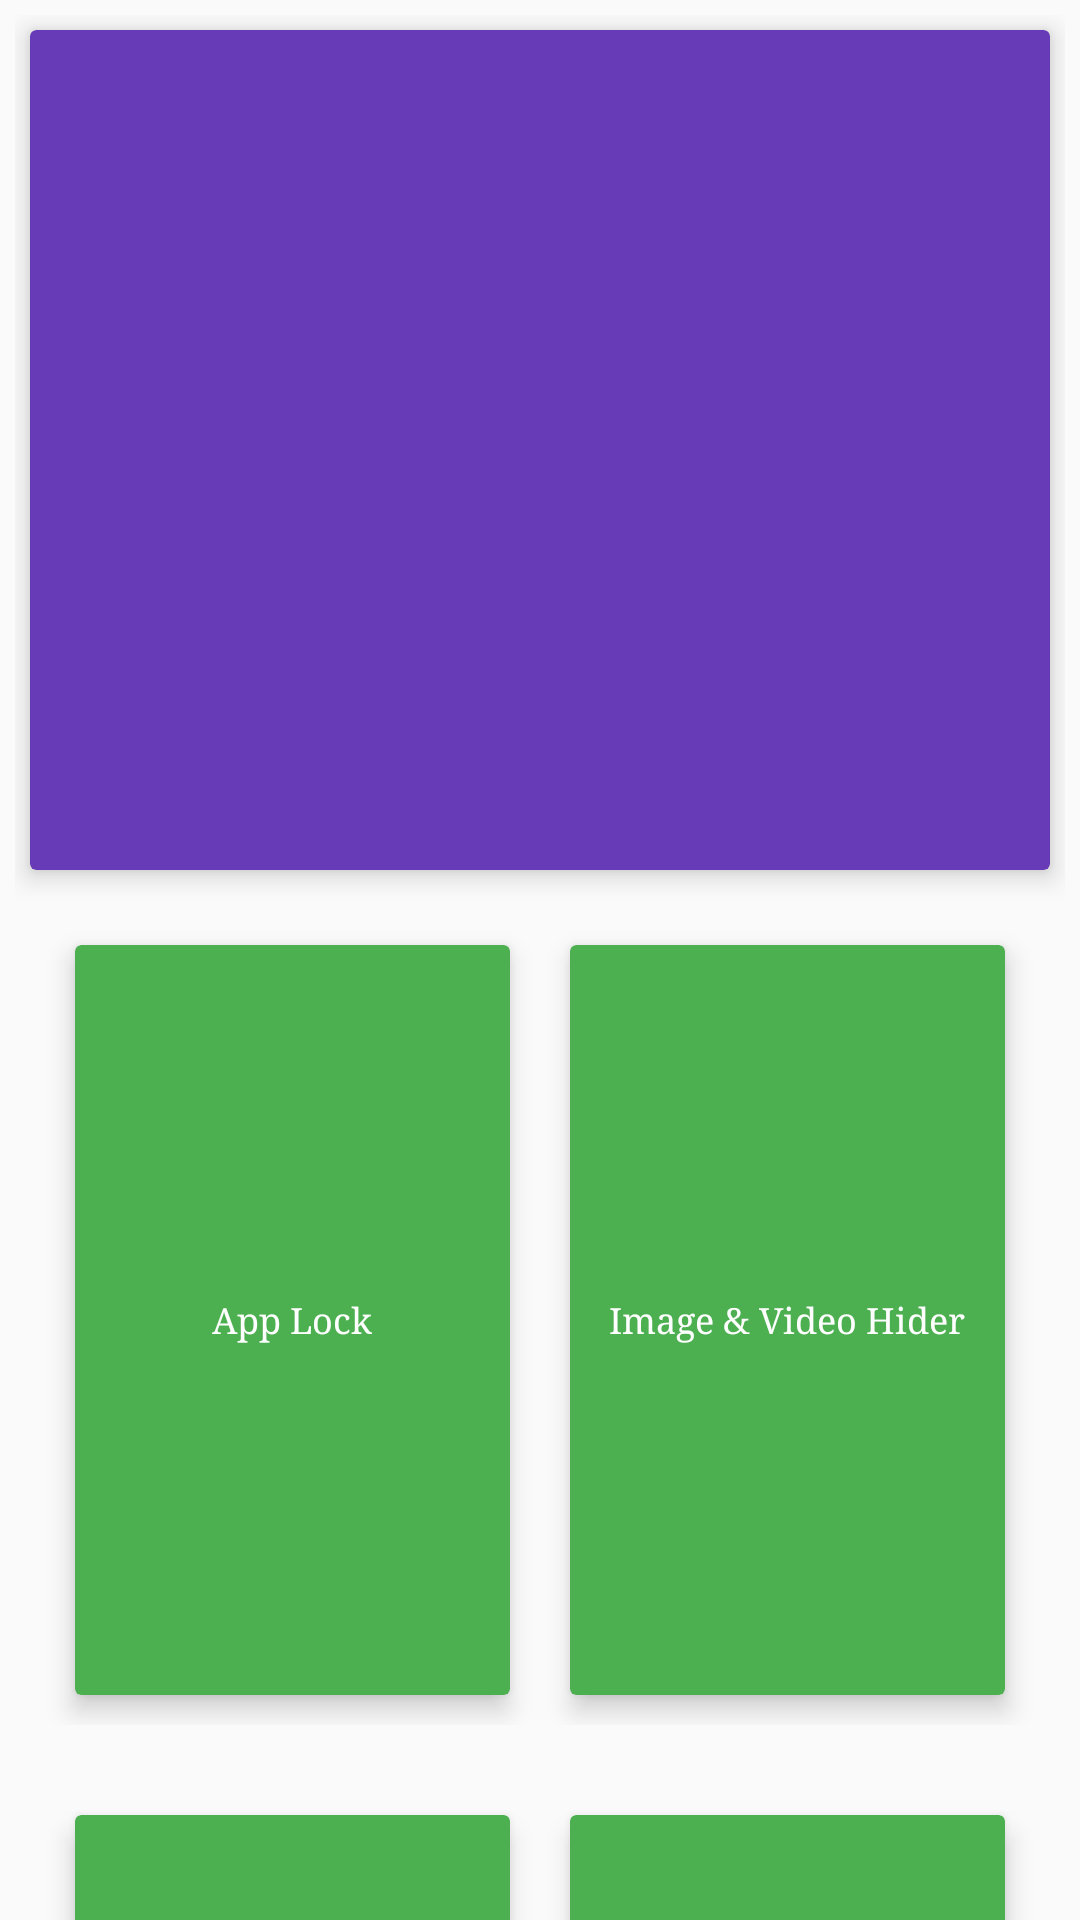

Produce the Android XML layout that renders to this screen, including the resource entries it uses.
<!-- AndroidManifest.xml: application theme MyTheme -->
<!-- res/layout/card_option_layout.xml -->
<?xml version="1.0" encoding="utf-8"?>
<android.support.v4.widget.NestedScrollView xmlns:android="http://schemas.android.com/apk/res/android"
    xmlns:app="http://schemas.android.com/apk/res-auto"
    android:layout_width="match_parent"
    android:layout_height="match_parent">

    <LinearLayout
        android:id="@+id/cardLayout"
        android:layout_width="match_parent"
        android:layout_height="match_parent"
        android:layout_margin="5dp"
        android:orientation="vertical">

        <android.support.v7.widget.CardView
            android:id="@+id/imageView"
            android:layout_width="match_parent"
            android:layout_height="280dp"
            android:layout_margin="5dp"
            app:cardBackgroundColor="@color/primary"
            app:cardElevation="5dp">

        </android.support.v7.widget.CardView>

        <LinearLayout
            android:layout_width="match_parent"
            android:layout_height="wrap_content"
            android:layout_margin="10dp"
            android:orientation="horizontal">

            <android.support.v7.widget.CardView
                android:layout_width="0dp"
                android:layout_height="250dp"
                android:layout_margin="10dp"
                android:layout_weight="1"
                app:cardBackgroundColor="@color/green"
                app:cardElevation="5dp">

                <LinearLayout
                    android:id="@+id/applock"
                    android:layout_width="match_parent"
                    android:layout_height="match_parent"
                    android:gravity="center"
                    android:orientation="vertical">

                    <TextView
                        android:layout_width="wrap_content"
                        android:layout_height="wrap_content"
                        android:padding="10dp"
                        android:text="@string/applock"
                        android:textColor="#ffffff"
                        android:textSize="12sp" />
                </LinearLayout>
            </android.support.v7.widget.CardView>

            <android.support.v7.widget.CardView
                android:layout_width="0dp"
                android:layout_height="250dp"
                android:layout_margin="10dp"
                android:layout_weight="1"
                app:cardBackgroundColor="@color/green"
                app:cardElevation="5dp">

                <LinearLayout
                    android:id="@+id/imagehide"
                    android:layout_width="match_parent"
                    android:layout_height="match_parent"
                    android:gravity="center"
                    android:orientation="vertical">

                    <TextView
                        android:layout_width="wrap_content"
                        android:layout_height="wrap_content"
                        android:padding="10dp"
                        android:singleLine="true"
                        android:text="@string/imagehide"
                        android:textColor="#ffffff"
                        android:textSize="12sp" />
                </LinearLayout>
            </android.support.v7.widget.CardView>
        </LinearLayout>

        <LinearLayout
            android:layout_width="match_parent"
            android:layout_height="wrap_content"
            android:layout_margin="10dp"
            android:orientation="horizontal">

            <android.support.v7.widget.CardView
                android:id="@+id/view3"
                android:layout_width="0dp"
                android:layout_height="250dp"
                android:layout_margin="10dp"
                android:layout_weight="1"
                app:cardBackgroundColor="@color/green"
                app:cardElevation="5dp">

                <LinearLayout
                    android:id="@+id/mobileclean"
                    android:layout_width="match_parent"
                    android:layout_height="match_parent"
                    android:gravity="center"
                    android:orientation="vertical">

                    <TextView
                        android:layout_width="wrap_content"
                        android:layout_height="wrap_content"
                        android:padding="10dp"
                        android:text="@string/mobileclean"
                        android:textColor="#ffffff"
                        android:textSize="12sp" />
                </LinearLayout>
            </android.support.v7.widget.CardView>

            <android.support.v7.widget.CardView
                android:id="@+id/view4"
                android:layout_width="0dp"
                android:layout_height="250dp"
                android:layout_margin="10dp"
                android:layout_weight="1"
                app:cardBackgroundColor="@color/green"
                app:cardElevation="5dp">

                <LinearLayout
                    android:id="@+id/appbackup"
                    android:layout_width="match_parent"
                    android:layout_height="match_parent"
                    android:gravity="center"
                    android:orientation="vertical">

                    <TextView
                        android:layout_width="wrap_content"
                        android:layout_height="wrap_content"
                        android:padding="10dp"
                        android:singleLine="true"
                        android:text="@string/appbackup"
                        android:textColor="#ffffff"
                        android:textSize="12sp" />
                </LinearLayout>

            </android.support.v7.widget.CardView>
        </LinearLayout>

        <LinearLayout
            android:layout_width="match_parent"
            android:layout_height="wrap_content"
            android:layout_margin="10dp"
            android:orientation="horizontal">

            <android.support.v7.widget.CardView
                android:id="@+id/view5"
                android:layout_width="0dp"
                android:layout_height="250dp"
                android:layout_margin="10dp"
                android:layout_weight="1"
                app:cardBackgroundColor="@color/green"
                app:cardElevation="5dp">

                <LinearLayout
                    android:id="@+id/contact"
                    android:layout_width="match_parent"
                    android:layout_height="match_parent"
                    android:gravity="center"
                    android:orientation="vertical">

                    <TextView
                        android:layout_width="wrap_content"
                        android:layout_height="wrap_content"
                        android:padding="10dp"
                        android:text="@string/contact"
                        android:textColor="#ffffff"
                        android:textSize="12sp" />
                </LinearLayout>

            </android.support.v7.widget.CardView>

            <android.support.v7.widget.CardView
                android:id="@+id/view6"
                android:layout_width="0dp"
                android:layout_height="250dp"
                android:layout_margin="10dp"
                android:layout_weight="1"
                app:cardBackgroundColor="@color/green"
                app:cardElevation="5dp">

                <LinearLayout
                    android:id="@+id/message"
                    android:layout_width="match_parent"
                    android:layout_height="match_parent"
                    android:gravity="center"
                    android:orientation="vertical">

                    <TextView
                        android:layout_width="wrap_content"
                        android:layout_height="wrap_content"
                        android:padding="10dp"
                        android:text="@string/message"
                        android:textColor="#ffffff"
                        android:textSize="12sp" />
                </LinearLayout>
            </android.support.v7.widget.CardView>
        </LinearLayout>
    </LinearLayout>
</android.support.v4.widget.NestedScrollView>
<!-- resources referenced by this layout -->
<resources>
  <color name="green">#4CAF50</color>
  <color name="primary">#673AB7</color>
  <string name="appbackup">App Backup &amp; Restore</string>
  <string name="applock">App Lock</string>
  <string name="contact">Contact Backup</string>
  <string name="imagehide">Image &amp; Video Hider</string>
  <string name="message">Message Backup</string>
  <string name="mobileclean">Mobile Cleaner</string>
  <style name="MyTheme" parent="Base.MyTheme" />
  <style name="Base.MyTheme" parent="Theme.AppCompat.Light.NoActionBar">
          <item name="colorPrimary">@color/primary</item>
          <item name="colorPrimaryDark">@color/primary_dark</item>
          <item name="colorAccent">@color/accent</item>
          <item name="windowActionBar">false</item>
          <item name="windowActionBarOverlay">true</item>
          <item name="windowNoTitle">true</item>
          <item name="android:windowBackground">@color/background_material_light</item>
      </style>
  <color name="primary_dark">#512DA8</color>
  <color name="accent">#FF5722</color>
</resources>
